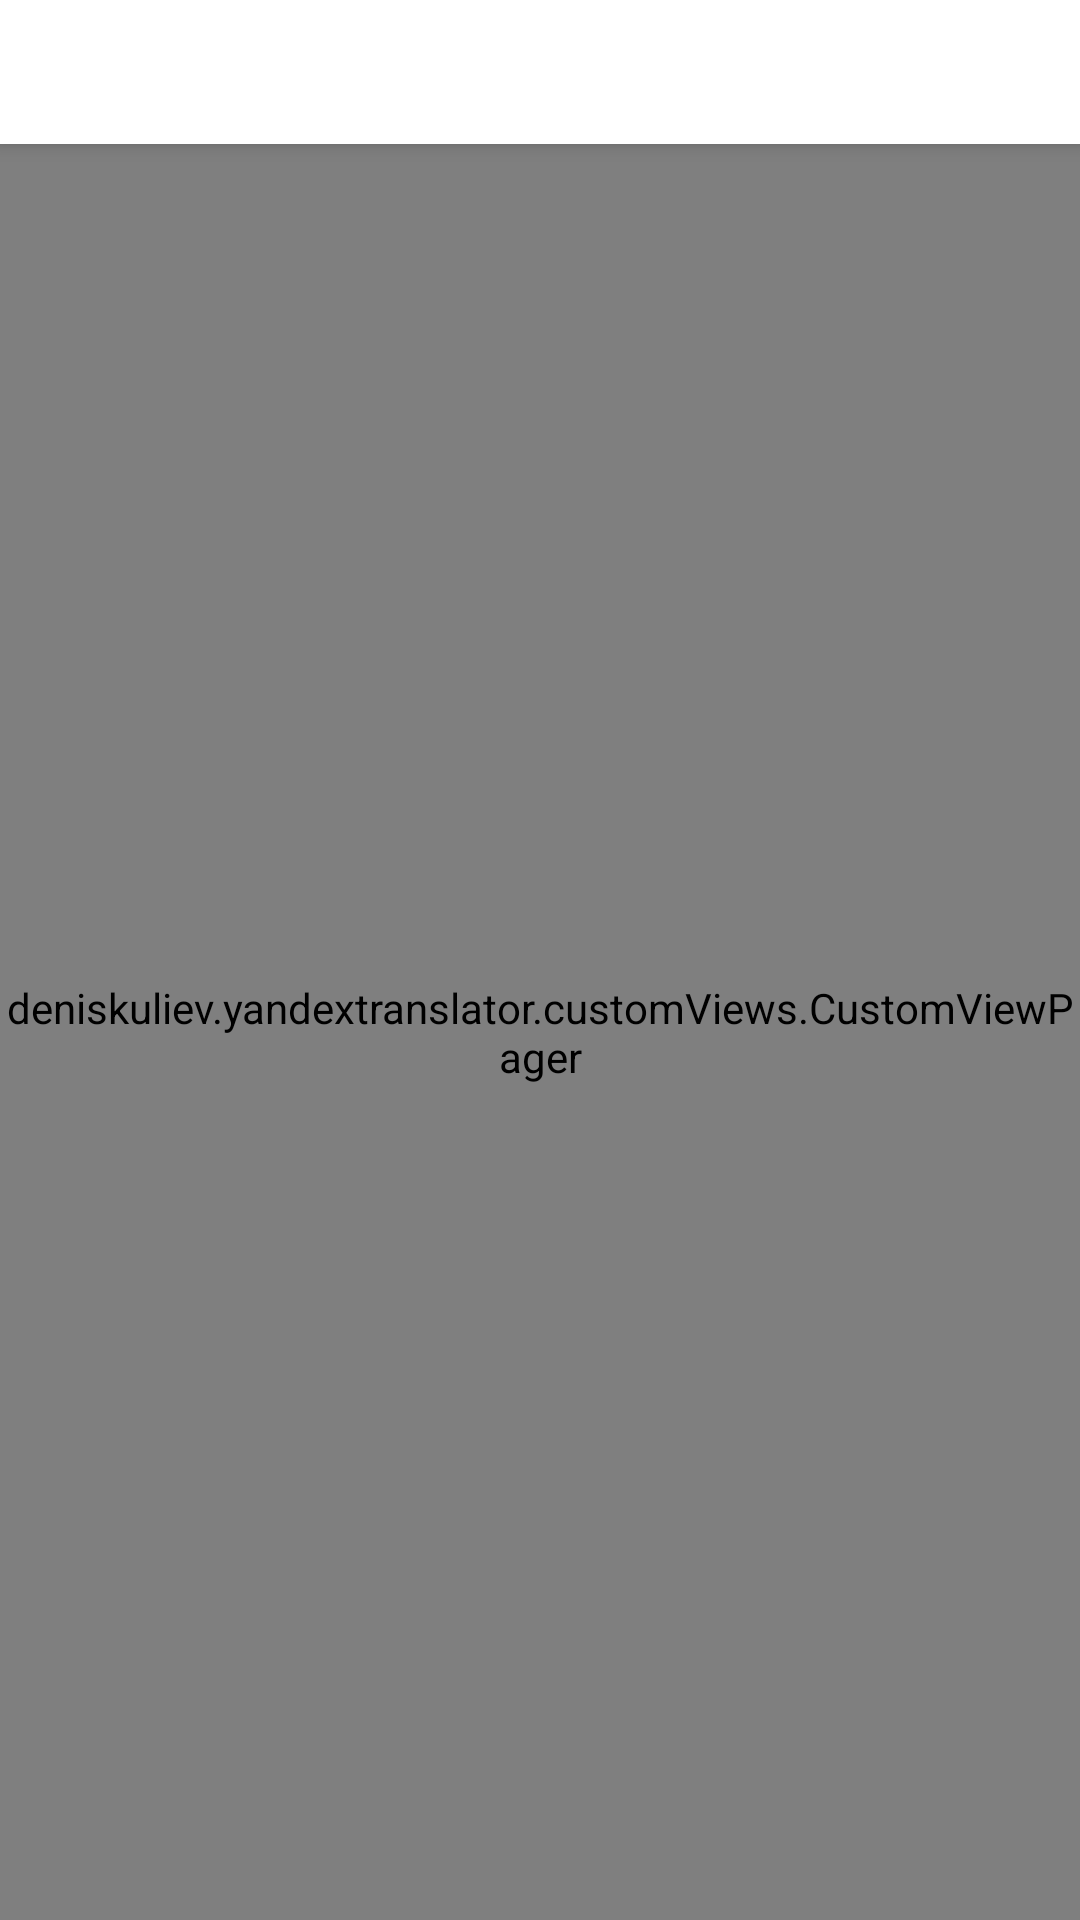

Layout XML and referenced resources for this Android screen:
<!-- AndroidManifest.xml: application theme AppTheme -->
<!-- res/layout/fragment_history_tabs.xml -->
<?xml version="1.0" encoding="utf-8"?>
<android.support.design.widget.CoordinatorLayout xmlns:android="http://schemas.android.com/apk/res/android"
                                                 xmlns:app="http://schemas.android.com/apk/res-auto"
                                                 xmlns:tools="http://schemas.android.com/tools"
                                                 android:id="@+id/main_content"
                                                 android:layout_width="match_parent"
                                                 android:layout_height="match_parent"
                                                 tools:context="deniskuliev.yandextranslator.TranslatorAppMainActivity">

    <android.support.design.widget.AppBarLayout
        android:id="@+id/appbar"
        android:layout_width="match_parent"
        android:layout_height="wrap_content"
        android:background="@android:color/background_light">

        <android.support.design.widget.TabLayout
            android:id="@+id/tabs"
            android:layout_width="match_parent"
            android:layout_height="wrap_content"/>

    </android.support.design.widget.AppBarLayout>

    <deniskuliev.yandextranslator.customViews.CustomViewPager
        android:id="@+id/container"
        android:layout_width="match_parent"
        android:layout_height="match_parent"
        app:layout_behavior="@string/appbar_scrolling_view_behavior"/>

</android.support.design.widget.CoordinatorLayout>
<!-- resources referenced by this layout -->
<resources>
  <style name="AppTheme" parent="Theme.AppCompat.Light.DarkActionBar">
          
          <item name="colorPrimary">@color/colorPrimary</item>
          <item name="colorPrimaryDark">@color/colorPrimaryDark</item>
          <item name="colorAccent">@color/colorAccent</item>
  
          <item name="colorControlActivated">@color/colorPrimary</item>
      </style>
  <color name="colorPrimary">#ffdc60</color>
  <color name="colorPrimaryDark">#e1c255</color>
  <color name="colorAccent">#000000</color>
</resources>
